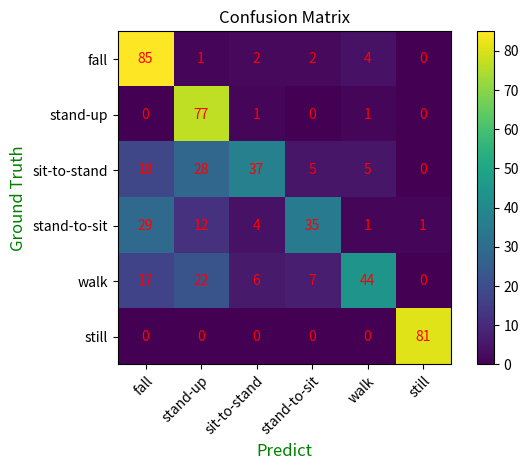

The matplotlib source for this figure:
import numpy as np
import matplotlib
import matplotlib.pyplot as plt

true = ["fall", "stand-up", "sit-to-stand", "stand-to-sit","walk",
              "still"]
predict = ["fall", "stand-up", "sit-to-stand", "stand-to-sit","walk",
              "still"]



# length = 3
# harvest = np.array([[31, 9, 15, 28, 10, 0],
#                     [1, 37, 18, 14, 9, 0],
#                     [3, 29, 38, 5, 17, 1],
#                     [15, 1, 0, 48, 17, 1],
#                     [3, 5, 19, 25, 44, 0],
#                     [0, 0, 0, 1, 2, 78],
#                     ])

# length = 5
# harvest = np.array([[83, 2, 1, 3, 4, 0],
#                     [0, 72, 3, 1, 4, 0],
#                     [2, 2, 73, 1, 14, 1],
#                     [6, 1, 0, 66, 8, 1],
#                     [1, 2, 11, 3, 79, 0],
#                     [0, 0, 0, 0, 0, 81],
#                     ])

length = 8
harvest = np.array([[85, 1, 2, 2, 4, 0],
                    [0, 77, 1, 0, 1, 0],
                    [18, 28, 37, 5, 5, 0],
                    [29, 12, 4, 35, 1, 1],
                    [17, 22, 6, 7, 44, 0],
                    [0, 0, 0, 0, 0, 81],
                    ])


fig, ax = plt.subplots()
im = ax.imshow(harvest, interpolation="nearest")

# We want to show all ticks...
ax.set_xticks(np.arange(len(predict)))
ax.set_yticks(np.arange(len(true)))
# ... and label them with the respective list entries
ax.set_xticklabels(predict)
ax.set_yticklabels(true)
ax.set_xlabel("Predict", fontsize=12, color='green')
ax.set_ylabel("Ground Truth", fontsize=12, color='green')
# Rotate the tick labels and set their alignment.
plt.setp(ax.get_xticklabels(), rotation=45, ha="right",
         rotation_mode="anchor")

fig.colorbar(im)
# Loop over data dimensions and create text annotations.
for i in range(len(true)):
    for j in range(len(predict)):
        text = ax.text(j, i, harvest[i, j],
                       ha="center", va="center", color="r")

ax.set_title("Confusion Matrix")
fig.tight_layout()
plt.show()

